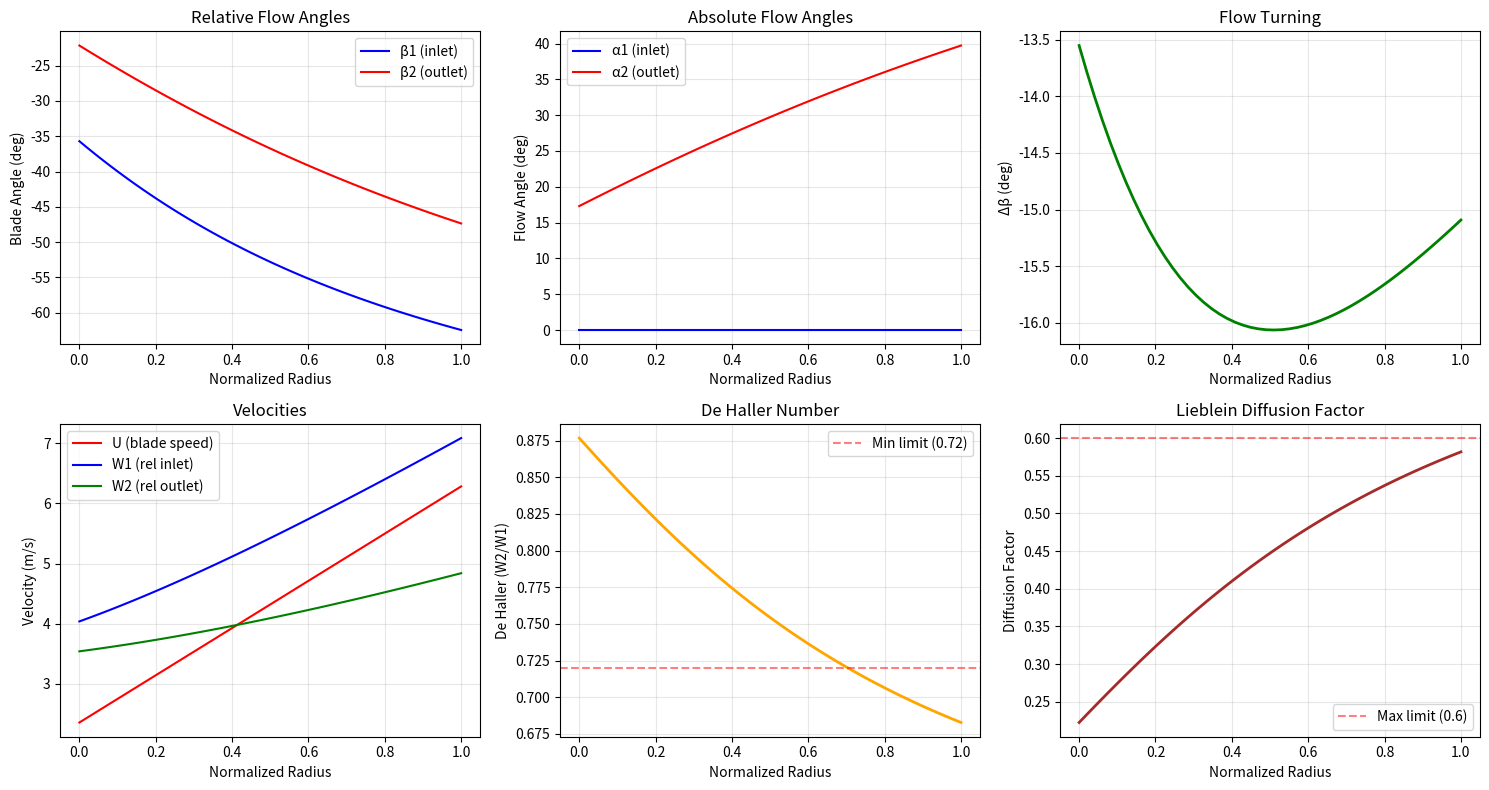

Generate this figure with matplotlib: (Note: this script raises an exception after producing the figure.)
"""
Single-Stage Axial Fan Design Tool
Author: CJC
Date: November 5, 2025

This module designs a single-stage axial fan based on specified parameters
and calculates velocity triangles, blade angles, and performance metrics.
"""

import numpy as np
import matplotlib.pyplot as plt


class AxialFanDesign:
    """
    Single-stage axial fan design calculator
    """
    
    def __init__(self, rhub, rcas, Cx, Nblade, Beta_1m, vort_exp, rpm, DeHaller):
        """
        Initialize fan design parameters
        
        Parameters:
        -----------
        rhub : float
            Hub radius (m)
        rcas : float
            Casing/tip radius (m)
        Cx : float
            Axial chord length (m)
        Nblade : int
            Number of blades
        Beta_1m : float
            RELATIVE inlet flow angle at mean radius (degrees)
        vort_exp : float
            Vortex distribution exponent (n) applied to ABSOLUTE tangential velocity
            -1: free vortex, 0: constant, 1: forced vortex
        rpm : float
            Rotational speed (revolutions per minute)
        DeHaller : float
            De Haller number at midspan (W2/W1), typically 0.72-0.75
        """
        self.rhub = rhub
        self.rcas = rcas
        self.Cx = Cx
        self.Nblade = Nblade
        self.Beta_1m = Beta_1m  # degrees (relative angle)
        self.vort_exp = vort_exp
        self.rpm = rpm
        self.DeHaller = DeHaller
        
        # Calculate derived geometric parameters
        self.rmean = (rhub + rcas) / 2
        self.hub_tip_ratio = rhub / rcas
        self.omega = 2 * np.pi * rpm / 60  # rad/s
        
        # Initialize results storage
        self.results = {}
        
    def calculate_design(self, n_points=50):
        """
        Perform complete fan design calculation
        
        Parameters:
        -----------
        n_points : int
            Number of radial stations for analysis
        """
        # Radial distribution from hub to tip
        r = np.linspace(self.rhub, self.rcas, n_points)
        
        # Blade speed at each radius
        U = self.omega * r
        U_mean = self.omega * self.rmean
        
        # INLET CONDITIONS
        # Absolute inlet: purely axial (Alpha_1 = 0° everywhere)
        Vtheta_1 = np.zeros_like(r)  # No swirl at inlet
        Alpha_1 = np.zeros_like(r)   # Pure axial inlet
        
        # Assume constant axial velocity throughout
        # Calculate from mean radius relative inlet angle
        # Convention: Beta measured from axial direction (Beta=0° is axial)
        # tan(Beta) = Wtheta / Vx
        Vx = U_mean / np.tan(np.radians(self.Beta_1m))
        Vx_array = np.ones_like(r) * Vx
        
        # Inlet relative velocity components
        # Wtheta = Vtheta - U = 0 - U = -U (since Vtheta_1 = 0)
        Wtheta_1 = Vtheta_1 - U  
        W_1 = np.sqrt(Vx_array**2 + Wtheta_1**2)
        # Beta measured from axial: tan(Beta) = Wtheta / Vx
        # Positive when Wtheta > 0 (flow in direction of rotation)
        # Negative when Wtheta < 0 (flow opposite to rotation)
        Beta_1 = np.degrees(np.arctan(Wtheta_1 / Vx_array))
        
        # OUTLET CONDITIONS AT MEAN
        # Use De Haller number to set W2 at mean
        # De Haller = W2/W1 < 1 (diffusion in relative frame)
        idx_mean = n_points // 2
        W_1_mean = W_1[idx_mean]
        W_2_mean_requested = self.DeHaller * W_1_mean
        
        # Maximum possible De Haller occurs when flow turns to purely axial (β2 = 0°)
        # At that point, W2 = Vx (Wtheta_2 = 0)
        DeHaller_max = Vx / W_1_mean
        
        # Check if requested De Haller is achievable
        if self.DeHaller < DeHaller_max:
            print(f"\n⚠ WARNING: Requested De Haller ({self.DeHaller:.3f}) < minimum achievable ({DeHaller_max:.3f})")
            print(f"           Cannot turn flow beyond axial in relative frame!")
            print(f"           Setting to maximum turning: β2 = 0° (purely axial relative outlet)")
            W_2_mean = Vx
            Wtheta_2_mean = 0.0
            DeHaller_actual = DeHaller_max
            print(f"           Actual De Haller at mean: {DeHaller_actual:.3f}\n")
        else:
            W_2_mean = W_2_mean_requested
            # Wtheta_2 is still negative but smaller magnitude than Wtheta_1
            Wtheta_2_mean = -np.sqrt(W_2_mean**2 - Vx**2)  
            DeHaller_actual = self.DeHaller
        
        # Beta measured from axial: tan(Beta) = Wtheta / Vx (signed)
        Beta_2_mean = np.degrees(np.arctan(Wtheta_2_mean / Vx))
        
        # Calculate absolute tangential velocity at mean outlet
        # Wtheta = Vtheta - U, so Vtheta = Wtheta + U
        Vtheta_2_mean = Wtheta_2_mean + U_mean
        
        # APPLY VORTEX LAW TO OUTLET ABSOLUTE TANGENTIAL VELOCITY
        # r^n * Vtheta = constant = r_mean^n * Vtheta_2_mean
        C_vortex = (self.rmean ** self.vort_exp) * Vtheta_2_mean
        Vtheta_2 = C_vortex / (r ** self.vort_exp)
        
        # Outlet absolute flow angles (measured from axial)
        # tan(Alpha) = Vtheta / Vx
        Alpha_2 = np.degrees(np.arctan2(Vtheta_2, Vx_array))
        
        # Outlet relative velocity components
        Wtheta_2 = Vtheta_2 - U
        W_2 = np.sqrt(Vx_array**2 + Wtheta_2**2)
        # Beta measured from axial: tan(Beta) = Wtheta / Vx (signed)
        # Positive when Wtheta > 0 (flow in direction of rotation)
        # Negative when Wtheta < 0 (flow opposite to rotation)
        # Angle can cross through zero when relative flow crosses axial
        Beta_2 = np.degrees(np.arctan(Wtheta_2 / Vx_array))
        
        # Flow turning (in relative frame)
        # Delta_Beta = Beta_1 - Beta_2
        # Positive: turning towards axial (typical compressor)
        # Can be negative if over-turned past axial
        Delta_Beta = Beta_1 - Beta_2
        
        # Work and loading (Euler turbine equation)
        Delta_h = U * (Vtheta_2 - Vtheta_1)  # Since Vtheta_1 = 0, Delta_h = U * Vtheta_2
        
        # Absolute velocities
        V_1 = Vx_array  # Since no inlet swirl
        V_2 = np.sqrt(Vx_array**2 + Vtheta_2**2)
        
        # De Haller number distribution
        DeHaller_dist = W_2 / W_1
        
        # Solidity and blade spacing
        spacing = 2 * np.pi * r / self.Nblade
        
        # Stagger angle (mean of inlet and outlet relative angles)
        stagger = 0.5 * (Beta_1 + Beta_2)  # degrees
        
        # True chord (accounting for stagger)
        # C_true = C_axial / cos(stagger)
        C_true = self.Cx / np.cos(np.radians(stagger))
        
        # Solidity (true chord / spacing)
        solidity = C_true / spacing
        
        # Lieblein Diffusion Factor
        # D = 1 - (W2/W1) + (ΔVθ / (2*σ*W1))
        Delta_Vtheta = Vtheta_2 - Vtheta_1  # Since Vtheta_1 = 0, this equals Vtheta_2
        diffusion_factor = 1 - DeHaller_dist + (np.abs(Delta_Vtheta) / (2 * solidity * W_1))
        
        # PERFORMANCE CALCULATIONS (at atmospheric conditions)
        rho = 1.225  # kg/m³ (air density at sea level, 15°C)
        
        # Isentropic (stagnation) pressure rise: Δp0 = ρ * Δh
        Delta_p0 = rho * Delta_h  # Pa
        
        # Static pressure at exit (using Bernoulli from mean conditions)
        # p0_exit - p_exit = 0.5 * ρ * V_exit²
        # p0_exit = p0_inlet + Δp0
        # Assume p0_inlet ≈ p_inlet (inlet is axial, so V_inlet ≈ Vx, dynamic head small)
        # Therefore: p_exit ≈ p_inlet + Δp0 - 0.5 * ρ * V_exit²
        V_exit_squared = Vx_array**2 + Vtheta_2**2
        Delta_p_static = Delta_p0 - 0.5 * rho * V_exit_squared
        
        # Mass flow rate
        # m_dot = ρ * Vx * A_annulus
        A_annulus = np.pi * (self.rcas**2 - self.rhub**2)  # m²
        m_dot = rho * Vx * A_annulus  # kg/s
        
        # Store results
        self.results = {
            'r': r,
            'U': U,
            'Vx': Vx_array,
            'V_1': V_1,
            'V_2': V_2,
            'Vtheta_1': Vtheta_1,
            'Vtheta_2': Vtheta_2,
            'Alpha_1': Alpha_1,
            'Alpha_2': Alpha_2,
            'Beta_1': Beta_1,
            'Beta_2': Beta_2,
            'W_1': W_1,
            'W_2': W_2,
            'Delta_Beta': Delta_Beta,
            'Delta_h': Delta_h,
            'DeHaller': DeHaller_dist,
            'stagger': stagger,
            'C_true': C_true,
            'spacing': spacing,
            'solidity': solidity,
            'diffusion_factor': diffusion_factor,
            'Delta_p0': Delta_p0,
            'Delta_p_static': Delta_p_static,
            'rho': rho,
            'm_dot': m_dot,
            'A_annulus': A_annulus
        }
        
        return self.results
    
    def plot_velocity_triangles(self, radii_fraction=[0.0, 0.5, 1.0]):
        """
        Plot velocity triangles at specified radial locations
        
        Parameters:
        -----------
        radii_fraction : list
            Fractional positions along span (0=hub, 1=tip)
        """
        if not self.results:
            print("Run calculate_design() first!")
            return
        
        r = self.results['r']
        n_points = len(r)
        
        fig, axes = plt.subplots(1, len(radii_fraction), figsize=(15, 4))
        if len(radii_fraction) == 1:
            axes = [axes]
        
        for idx, frac in enumerate(radii_fraction):
            i = int(frac * (n_points - 1))
            ax = axes[idx]
            
            # Get velocities at this station
            U = self.results['U'][i]
            Vx = self.results['Vx'][i]
            Vtheta_1 = self.results['Vtheta_1'][i]
            Vtheta_2 = self.results['Vtheta_2'][i]
            
            # Inlet triangle
            ax.arrow(0, 0, Vtheta_1, Vx, head_width=2, head_length=2, 
                    fc='blue', ec='blue', label='V1 (abs)')
            ax.arrow(0, 0, U, 0, head_width=2, head_length=2, 
                    fc='red', ec='red', label='U')
            ax.arrow(U, 0, Vtheta_1-U, Vx, head_width=2, head_length=2, 
                    fc='green', ec='green', label='W1 (rel)')
            
            # Outlet triangle (offset for clarity)
            offset = U * 0.2
            ax.arrow(offset, -20, Vtheta_2, Vx, head_width=2, head_length=2, 
                    fc='blue', ec='blue', linestyle='--', label='V2 (abs)')
            ax.arrow(offset, -20, U, 0, head_width=2, head_length=2, 
                    fc='red', ec='red', linestyle='--')
            ax.arrow(U+offset, -20, Vtheta_2-U, Vx, head_width=2, head_length=2, 
                    fc='green', ec='green', linestyle='--', label='W2 (rel)')
            
            location = ['Hub', 'Mean', 'Tip'][idx] if frac in [0.0, 0.5, 1.0] else f'{frac:.1%} span'
            ax.set_title(f'{location} (r={r[i]:.3f} m)')
            ax.set_xlabel('Tangential (m/s)')
            ax.set_ylabel('Axial (m/s)')
            ax.grid(True, alpha=0.3)
            ax.axis('equal')
            if idx == 0:
                ax.legend(fontsize=8)
        
        plt.tight_layout()
        plt.savefig('figs/velocity_triangles.png', dpi=300, bbox_inches='tight')
        plt.show()
    
    def plot_radial_distributions(self):
        """
        Plot radial distributions of key parameters
        """
        if not self.results:
            print("Run calculate_design() first!")
            return
        
        r = self.results['r']
        r_norm = (r - self.rhub) / (self.rcas - self.rhub)
        
        fig, axes = plt.subplots(2, 3, figsize=(15, 8))
        
        # Blade angles
        axes[0, 0].plot(r_norm, self.results['Beta_1'], 'b-', label='β1 (inlet)')
        axes[0, 0].plot(r_norm, self.results['Beta_2'], 'r-', label='β2 (outlet)')
        axes[0, 0].set_xlabel('Normalized Radius')
        axes[0, 0].set_ylabel('Blade Angle (deg)')
        axes[0, 0].set_title('Relative Flow Angles')
        axes[0, 0].legend()
        axes[0, 0].grid(True, alpha=0.3)
        
        # Flow angles
        axes[0, 1].plot(r_norm, self.results['Alpha_1'], 'b-', label='α1 (inlet)')
        axes[0, 1].plot(r_norm, self.results['Alpha_2'], 'r-', label='α2 (outlet)')
        axes[0, 1].set_xlabel('Normalized Radius')
        axes[0, 1].set_ylabel('Flow Angle (deg)')
        axes[0, 1].set_title('Absolute Flow Angles')
        axes[0, 1].legend()
        axes[0, 1].grid(True, alpha=0.3)
        
        # Flow turning
        axes[0, 2].plot(r_norm, self.results['Delta_Beta'], 'g-', linewidth=2)
        axes[0, 2].set_xlabel('Normalized Radius')
        axes[0, 2].set_ylabel('Δβ (deg)')
        axes[0, 2].set_title('Flow Turning')
        axes[0, 2].grid(True, alpha=0.3)
        
        # Velocities
        axes[1, 0].plot(r_norm, self.results['U'], 'r-', label='U (blade speed)')
        axes[1, 0].plot(r_norm, self.results['W_1'], 'b-', label='W1 (rel inlet)')
        axes[1, 0].plot(r_norm, self.results['W_2'], 'g-', label='W2 (rel outlet)')
        axes[1, 0].set_xlabel('Normalized Radius')
        axes[1, 0].set_ylabel('Velocity (m/s)')
        axes[1, 0].set_title('Velocities')
        axes[1, 0].legend()
        axes[1, 0].grid(True, alpha=0.3)
        
        # De Haller number
        axes[1, 1].plot(r_norm, self.results['DeHaller'], 'orange', linewidth=2)
        axes[1, 1].axhline(y=0.72, color='r', linestyle='--', alpha=0.5, label='Min limit (0.72)')
        axes[1, 1].set_xlabel('Normalized Radius')
        axes[1, 1].set_ylabel('De Haller (W2/W1)')
        axes[1, 1].set_title('De Haller Number')
        axes[1, 1].legend()
        axes[1, 1].grid(True, alpha=0.3)
        
        # Lieblein Diffusion Factor
        axes[1, 2].plot(r_norm, self.results['diffusion_factor'], 'brown', linewidth=2)
        axes[1, 2].axhline(y=0.6, color='r', linestyle='--', alpha=0.5, label='Max limit (0.6)')
        axes[1, 2].set_xlabel('Normalized Radius')
        axes[1, 2].set_ylabel('Diffusion Factor')
        axes[1, 2].set_title('Lieblein Diffusion Factor')
        axes[1, 2].legend()
        axes[1, 2].grid(True, alpha=0.3)
        
        plt.tight_layout()
        plt.savefig('figs/radial_distributions.png', dpi=300, bbox_inches='tight')
        plt.show()
        
        # # Additional plot for pressure distribution
        # fig2, ax2 = plt.subplots(1, 1, figsize=(8, 5))
        
        # # Pressure rises
        # ax2.plot(r_norm, self.results['Delta_p0'], 'b-', linewidth=2, label='Stagnation Δp₀')
        # ax2.plot(r_norm, self.results['Delta_p_static'], 'r-', linewidth=2, label='Static Δp')
        # ax2.set_xlabel('Normalized Radius')
        # ax2.set_ylabel('Pressure Rise (Pa)')
        # ax2.set_title('Pressure Rise Distribution')
        # ax2.legend()
        # ax2.grid(True, alpha=0.3)
        
        # plt.tight_layout()
        # plt.savefig('figs/pressure_distribution.png', dpi=300, bbox_inches='tight')
        # plt.show()
    
    def print_summary(self):
        """
        Print design summary
        """
        print("\n" + "="*60)
        print("AXIAL FAN DESIGN SUMMARY")
        print("="*60)
        print(f"\nGEOMETRIC PARAMETERS:")
        print(f"  Hub radius:              {self.rhub:.4f} m")
        print(f"  Tip radius:              {self.rcas:.4f} m")
        print(f"  Mean radius:             {self.rmean:.4f} m")
        print(f"  Hub-to-tip ratio:        {self.hub_tip_ratio:.3f}")
        print(f"  Axial chord:             {self.Cx:.4f} m")
        print(f"  Number of blades:        {self.Nblade}")
        print(f"\nOPERATING CONDITIONS:")
        print(f"  Rotational speed:        {self.rpm:.1f} rpm")
        print(f"  Angular velocity:        {self.omega:.2f} rad/s")
        print(f"  Vortex exponent:         {self.vort_exp:.2f}")
        print(f"  Rel. inlet angle (mean): {self.Beta_1m:.1f}°")
        print(f"  De Haller (design):      {self.DeHaller:.3f}")
        
        if self.results:
            # Find hub, mean, tip indices
            n = len(self.results['r'])
            idx_hub = 0
            idx_mean = n // 2
            idx_tip = n - 1
            
            print(f"\nBLADE SPEED:")
            print(f"  At hub:                  {self.results['U'][idx_hub]:.2f} m/s")
            print(f"  At mean:                 {self.results['U'][idx_mean]:.2f} m/s")
            print(f"  At tip:                  {self.results['U'][idx_tip]:.2f} m/s")
            
            print(f"\nFLOW ANGLES AT MEAN:")
            print(f"  α1 (inlet abs):          {self.results['Alpha_1'][idx_mean]:.2f}°")
            print(f"  α2 (outlet abs):         {self.results['Alpha_2'][idx_mean]:.2f}°")
            print(f"  β1 (inlet rel):          {self.results['Beta_1'][idx_mean]:.2f}°")
            print(f"  β2 (outlet rel):         {self.results['Beta_2'][idx_mean]:.2f}°")
            print(f"  Flow turning (Δβ):       {self.results['Delta_Beta'][idx_mean]:.2f}°")
            
            print(f"\nPERFORMANCE AT MEAN:")
            print(f"  Specific work:           {self.results['Delta_h'][idx_mean]/1000:.3f} kJ/kg")
            print(f"  De Haller (actual):      {self.results['DeHaller'][idx_mean]:.3f}")
            print(f"  De Haller (minimum):     {self.results['Vx'][idx_mean]/self.results['W_1'][idx_mean]:.3f}")
            print(f"  Diffusion factor:        {self.results['diffusion_factor'][idx_mean]:.3f}")
            print(f"  Stagnation pressure rise:{self.results['Delta_p0'][idx_mean]:.2f} Pa")
            print(f"  Static pressure rise:    {self.results['Delta_p_static'][idx_mean]:.2f} Pa")
            print(f"  Stagger angle:           {self.results['stagger'][idx_mean]:.2f}°")
            print(f"  True chord:              {self.results['C_true'][idx_mean]*1000:.2f} mm")
            print(f"  Blade spacing:           {self.results['spacing'][idx_mean]*1000:.2f} mm")
            print(f"  Solidity (true chord):   {self.results['solidity'][idx_mean]:.3f}")
            
            print(f"\nOVERALL PERFORMANCE:")
            print(f"  Air density:             {self.results['rho']:.3f} kg/m³")
            print(f"  Annulus area:            {self.results['A_annulus']*1e6:.2f} mm²")
            print(f"  Axial velocity:          {self.results['Vx'][idx_mean]:.2f} m/s")
            print(f"  Mass flow rate:          {self.results['m_dot']:.6f} kg/s")
            print(f"  Volume flow rate:        {self.results['m_dot']/self.results['rho']*1000:.3f} L/s")
            print(f"  Volume flow rate:        {self.results['m_dot']/self.results['rho']*3600:.2f} m³/h")
        
        print("="*60 + "\n")
    
    def generate_characteristic(self, flow_coefficients=None, n_points=50):
        """
        Generate fan characteristic curves by varying axial velocity
        while keeping outlet angles fixed (design point)
        
        Parameters:
        -----------
        flow_coefficients : array-like or None
            Array of flow coefficients (Vx/U_mean) to evaluate
            If None, generates from 0.3 to 1.2 times design point
        n_points : int
            Number of radial stations for each operating point
        
        Returns:
        --------
        dict : Characteristic data including arrays of flow rate, pressure rise, etc.
        """
        # First, calculate design point to get reference values
        self.calculate_design(n_points=n_points)
        
        # Store design point outlet angles (these remain fixed)
        Beta_2_design = self.results['Beta_2'].copy()
        Vtheta_2_design = self.results['Vtheta_2'].copy()
        Vx_design = self.results['Vx'][0]  # Constant axial velocity at design
        
        # Generate flow coefficient range if not provided
        if flow_coefficients is None:
            phi_design = Vx_design / (self.omega * self.rmean)
            flow_coefficients = np.linspace(0.3 * phi_design, 1.2 * phi_design, 15)
        
        # Arrays to store characteristic data (at mean radius)
        m_dot_array = []
        Q_array = []
        Delta_p0_array = []
        Delta_p_static_array = []
        incidence_array = []
        diffusion_factor_array = []
        power_array = []
        
        rho = 1.225  # kg/m³
        A_annulus = np.pi * (self.rcas**2 - self.rhub**2)
        
        # Sweep through flow coefficients
        for phi in flow_coefficients:
            # New axial velocity
            Vx_new = phi * self.omega * self.rmean
            
            # Radial distribution
            r = np.linspace(self.rhub, self.rcas, n_points)
            U = self.omega * r
            U_mean = self.omega * self.rmean
            idx_mean = n_points // 2
            
            # INLET: purely axial
            Vtheta_1 = np.zeros_like(r)
            Vx_array = np.ones_like(r) * Vx_new
            
            # Inlet relative velocity
            Wtheta_1 = Vtheta_1 - U
            W_1 = np.sqrt(Vx_array**2 + Wtheta_1**2)
            Beta_1 = np.degrees(np.arctan(Wtheta_1 / Vx_array))
            
            # OUTLET: Keep RELATIVE outlet angles FIXED at design point (blade geometry)
            # Beta_2 = arctan(Wtheta_2 / Vx) stays constant
            # So: Wtheta_2 = Vx * tan(Beta_2)
            Beta_2 = Beta_2_design.copy()  # Fixed relative outlet angle
            Wtheta_2 = Vx_array * np.tan(np.radians(Beta_2))
            
            # Absolute tangential velocity changes with Vx
            # Wtheta = Vtheta - U, so Vtheta = Wtheta + U
            Vtheta_2 = Wtheta_2 + U
            
            # Outlet relative velocity
            W_2 = np.sqrt(Vx_array**2 + Wtheta_2**2)
            
            # Work (Euler equation)
            Delta_h = U * (Vtheta_2 - Vtheta_1)
            
            # Pressures
            Delta_p0 = rho * Delta_h
            V_2_squared = Vx_array**2 + Vtheta_2**2
            Delta_p_static = Delta_p0 - 0.5 * rho * V_2_squared
            
            # Mass flow
            m_dot = rho * Vx_new * A_annulus
            Q = m_dot / rho  # m³/s
            
            # Incidence angle (change in magnitude of inlet angle from design point)
            # Incidence = |β1| - |β1_design|
            # Positive incidence = steeper angle, higher loading (occurs at low flow)
            # Negative incidence = shallower angle (occurs at high flow)
            Beta_1_design = self.results['Beta_1'][idx_mean]
            incidence = np.abs(Beta_1[idx_mean]) - np.abs(Beta_1_design)
            
            # De Haller and diffusion factor
            DeHaller_off = W_2[idx_mean] / W_1[idx_mean]
            
            # Solidity with stagger
            spacing = 2 * np.pi * r[idx_mean] / self.Nblade
            stagger = 0.5 * (Beta_1[idx_mean] + Beta_2[idx_mean])
            C_true = self.Cx / np.cos(np.radians(stagger))
            solidity = C_true / spacing
            
            Delta_Vtheta = Vtheta_2[idx_mean] - Vtheta_1[idx_mean]
            D = 1 - DeHaller_off + (np.abs(Delta_Vtheta) / (2 * solidity * W_1[idx_mean]))
            
            # Power (shaft power = mass flow * work)
            power = m_dot * Delta_h[idx_mean]
            
            # Store results at mean radius
            m_dot_array.append(m_dot)
            Q_array.append(Q)
            Delta_p0_array.append(Delta_p0[idx_mean])
            Delta_p_static_array.append(Delta_p_static[idx_mean])
            incidence_array.append(incidence)
            diffusion_factor_array.append(D)
            power_array.append(power)
        
        # Store characteristic data
        self.characteristic = {
            'flow_coefficients': flow_coefficients,
            'm_dot': np.array(m_dot_array),
            'Q': np.array(Q_array),
            'Delta_p0': np.array(Delta_p0_array),
            'Delta_p_static': np.array(Delta_p_static_array),
            'incidence': np.array(incidence_array),
            'diffusion_factor': np.array(diffusion_factor_array),
            'power': np.array(power_array)
        }
        
        return self.characteristic
    
    def plot_characteristic(self):
        """
        Plot fan characteristic curves
        """
        if not hasattr(self, 'characteristic'):
            print("Run generate_characteristic() first!")
            return
        
        char = self.characteristic
        
        fig, axes = plt.subplots(2, 2, figsize=(12, 10))
        
        # Pressure rise vs. flow rate
        axes[0, 0].plot(char['Q']*3600, char['Delta_p0'], 'b-o', linewidth=2, label='Stagnation Δp₀')
        axes[0, 0].plot(char['Q']*3600, char['Delta_p_static'], 'r-s', linewidth=2, label='Static Δp')
        axes[0, 0].set_xlabel('Volume Flow Rate (m³/h)')
        axes[0, 0].set_ylabel('Pressure Rise (Pa)')
        axes[0, 0].set_title('Fan Characteristic Curve')
        axes[0, 0].legend()
        axes[0, 0].grid(True, alpha=0.3)
        
        # Power vs. flow rate
        axes[0, 1].plot(char['Q']*3600, char['power'], 'g-o', linewidth=2)
        axes[0, 1].set_xlabel('Volume Flow Rate (m³/h)')
        axes[0, 1].set_ylabel('Shaft Power (W)')
        axes[0, 1].set_title('Power Consumption')
        axes[0, 1].grid(True, alpha=0.3)
        
        # Incidence angle vs. flow rate
        axes[1, 0].plot(char['Q']*3600, char['incidence'], 'm-o', linewidth=2)
        axes[1, 0].axhline(y=0, color='k', linestyle='--', alpha=0.5, label='Design point')
        axes[1, 0].set_xlabel('Volume Flow Rate (m³/h)')
        axes[1, 0].set_ylabel('Incidence Angle (deg)')
        axes[1, 0].set_title('Incidence Angle (Off-Design)')
        axes[1, 0].legend()
        axes[1, 0].grid(True, alpha=0.3)
        
        # Diffusion factor vs. flow rate
        axes[1, 1].plot(char['Q']*3600, char['diffusion_factor'], '-o', color='brown', linewidth=2)
        axes[1, 1].axhline(y=0.6, color='r', linestyle='--', alpha=0.5, label='Max limit (0.6)')
        axes[1, 1].set_xlabel('Volume Flow Rate (m³/h)')
        axes[1, 1].set_ylabel('Diffusion Factor')
        axes[1, 1].set_title('Lieblein Diffusion Factor')
        axes[1, 1].legend()
        axes[1, 1].grid(True, alpha=0.3)
        
        plt.tight_layout()
        plt.savefig('figs/fan_characteristic.png', dpi=300, bbox_inches='tight')
        plt.show()


def main():
    """
    Example usage
    """
    # Define design parameters
    rhub = 0.015       # Hub radius (m) - 15mm
    rcas = 0.040       # Casing radius (m) - 40mm
    Cx = 0.015         # Axial chord (m) - 15mm
    Nblade = 7         # Number of blades
    Beta_1m = 52.8       # RELATIVE inlet angle at mean (degrees)
    vort_exp = -1      # Free vortex (applies to absolute frame)
    rpm = 1500         # Rotational speed
    DeHaller = 0.75    # De Haller number W2/W1 at midspan
    
    # Create fan design object
    fan = AxialFanDesign(rhub, rcas, Cx, Nblade, Beta_1m, vort_exp, rpm, DeHaller)
    
    # Calculate design
    fan.calculate_design(n_points=50)
    
    # Print summary
    fan.print_summary()
    
    # Generate plots
    fan.plot_radial_distributions()
    fan.plot_velocity_triangles(radii_fraction=[0.0, 0.5, 1.0])
    
    # Generate and plot characteristic curves
    print("\nGenerating fan characteristic curves...")
    fan.generate_characteristic()
    fan.plot_characteristic()


if __name__ == "__main__":
    main()
